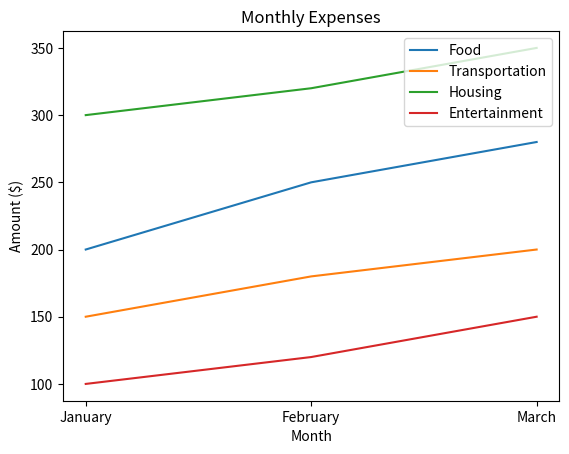

The script that saved this image:
# Implementation of data visualization for expense tracking using Matplotlib
# Users can view spending patterns over time

import matplotlib.pyplot as plt
import numpy as np

categories = ['Food', 'Transportation', 'Housing', 'Entertainment']
expenses = {
    'January': [200, 150, 300, 100],
    'February': [250, 180, 320, 120],
    'March': [280, 200, 350, 150]
}

for category in categories:
    amounts = [expenses[month][categories.index(category)] for month in expenses.keys()]
    plt.plot(list(expenses.keys()), amounts, label=category)

plt.xlabel('Month')
plt.ylabel('Amount ($)')
plt.title('Monthly Expenses')
plt.legend()
plt.show()
